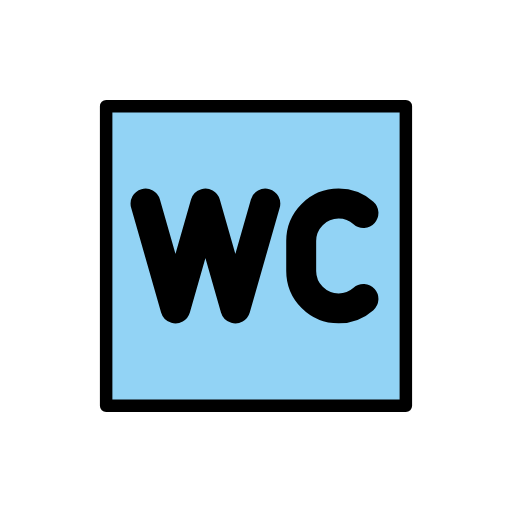
t = 0.00 s
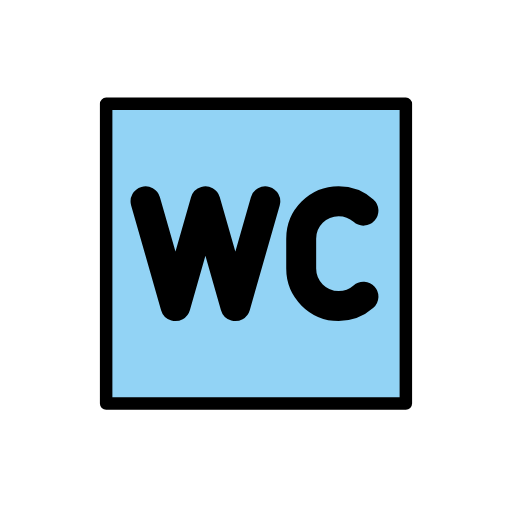
t = 0.48 s
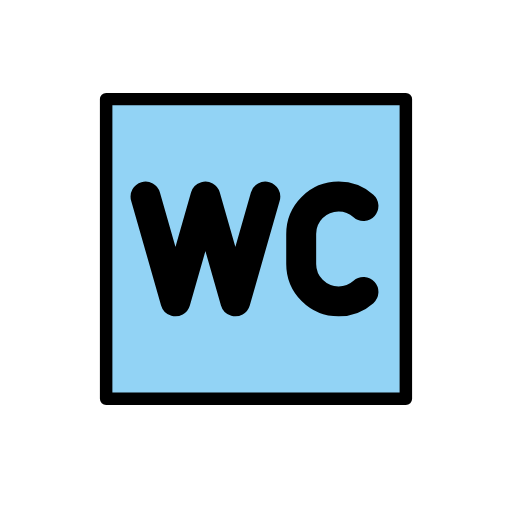
t = 1.43 s
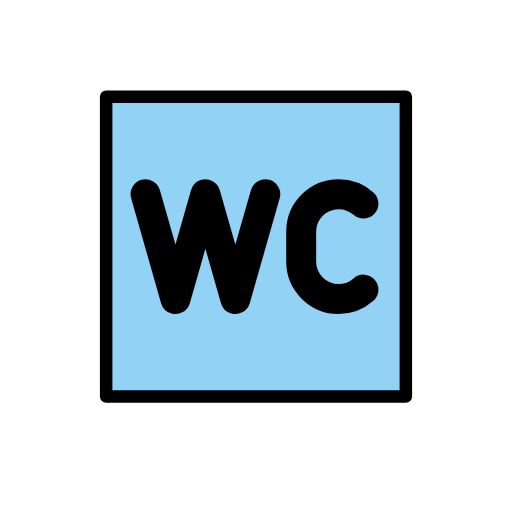
t = 1.90 s
t = 2.38 s: frame unchanged from t = 1.43 s, image omitted
t = 3.33 s: frame unchanged from t = 0.48 s, image omitted

The animated SVG that drew these frames (rendered in a browser with its animation timeline set to each time). Animation: 1 SMIL element (animateTransform=1); one cycle of 3.80 s, repeats indefinitely.

<?xml version='1.0' encoding='utf-8'?>
<svg xmlns="http://www.w3.org/2000/svg" id="emoji" viewBox="-5 -5 82 82" version="1.1" width="200" height="200" role="img">
  <title>OpenMoji: water closet</title><g><g id="color">
    <rect x="12" y="12" width="48" height="47.83" fill="#92d3f5" />
  </g>
  <g id="line" fill="none" stroke="#000" stroke-linecap="round" stroke-linejoin="round" clip-rule="evenodd">
    <path stroke-miterlimit="10" stroke-width="4.795" d="m53.21 42.88c-1.057 0.9374-2.45 1.508-3.978 1.508-3.309 0-5.994-2.683-5.994-5.994v-4.795 4.795-4.795c0-3.311 2.685-5.994 5.994-5.994 1.527 0 2.92 0.5706 3.978 1.508" />
    <path stroke-miterlimit="10" stroke-width="4.795" d="m37.49 27.61-4.795 16.78-4.797-16.78-4.795 16.78-4.795-16.78" />
    <rect x="12" y="12" width="48" height="48" fill="none" stroke="#000" stroke-linecap="round" stroke-linejoin="round" stroke-width="2" />
  </g>
<animateTransform attributeName="transform" type="translate" values="0 0;0 -1.5;0 0" dur="3.8s" repeatCount="indefinite" /></g></svg>
